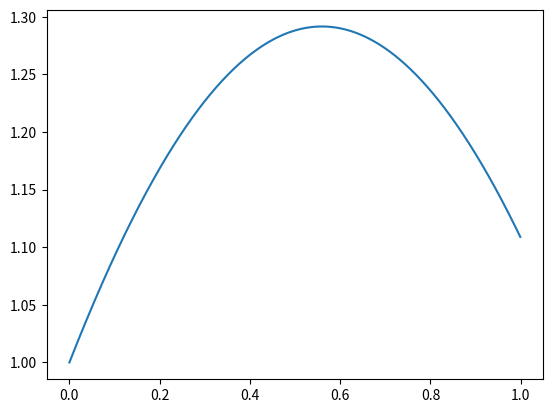

Recreate this plot in Python.
import matplotlib.pyplot as plt
import numpy as np

Nt = 1000
dt = 0.001
m = 2
k = 3

x = np.empty(Nt, float)
z = np.empty(Nt, float)
t = np.empty(Nt, float)

x[0] = 1
z[0] = 1
t[0] = 0

for n in range(Nt-1):
    x[n+1] = x[n] + dt * z[n]
    z[n+1] = z[n] - k * dt * x[n] / m
    t[n+1] = t[n] + dt

plt.plot(t, x)
plt.show()
